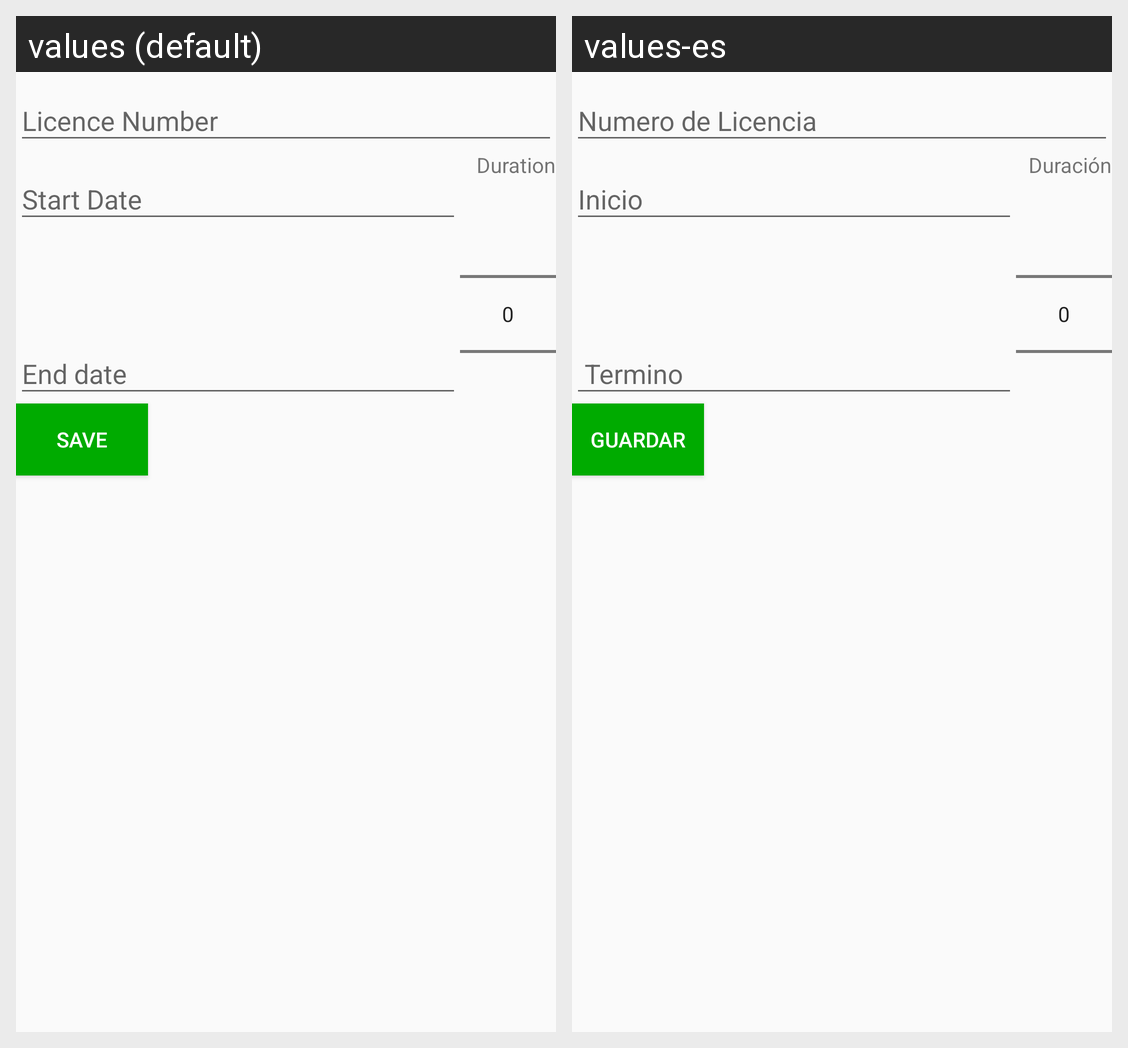

For this localized Android screen grid, give each drawn string resource with its value in every locale shown.
Android screen res/layout/content_editor.xml rendered under 2 locales, left to right: values (default), values-es. Device: Nexus 5 (rendered at 1080×1920; each locale shown at half size, 540×960, under a caption strip naming it); theme AppTheme.
Strings drawn on this screen, with the default value and each locale's value (text and hints the layout hard-codes, and strings that could not be matched under every locale, appear in the picture but are not listed):

tv_licence_duration
  values: Duration
  values-es: Duración

bt_save_licence
  values: Save
  values-es: Guardar
